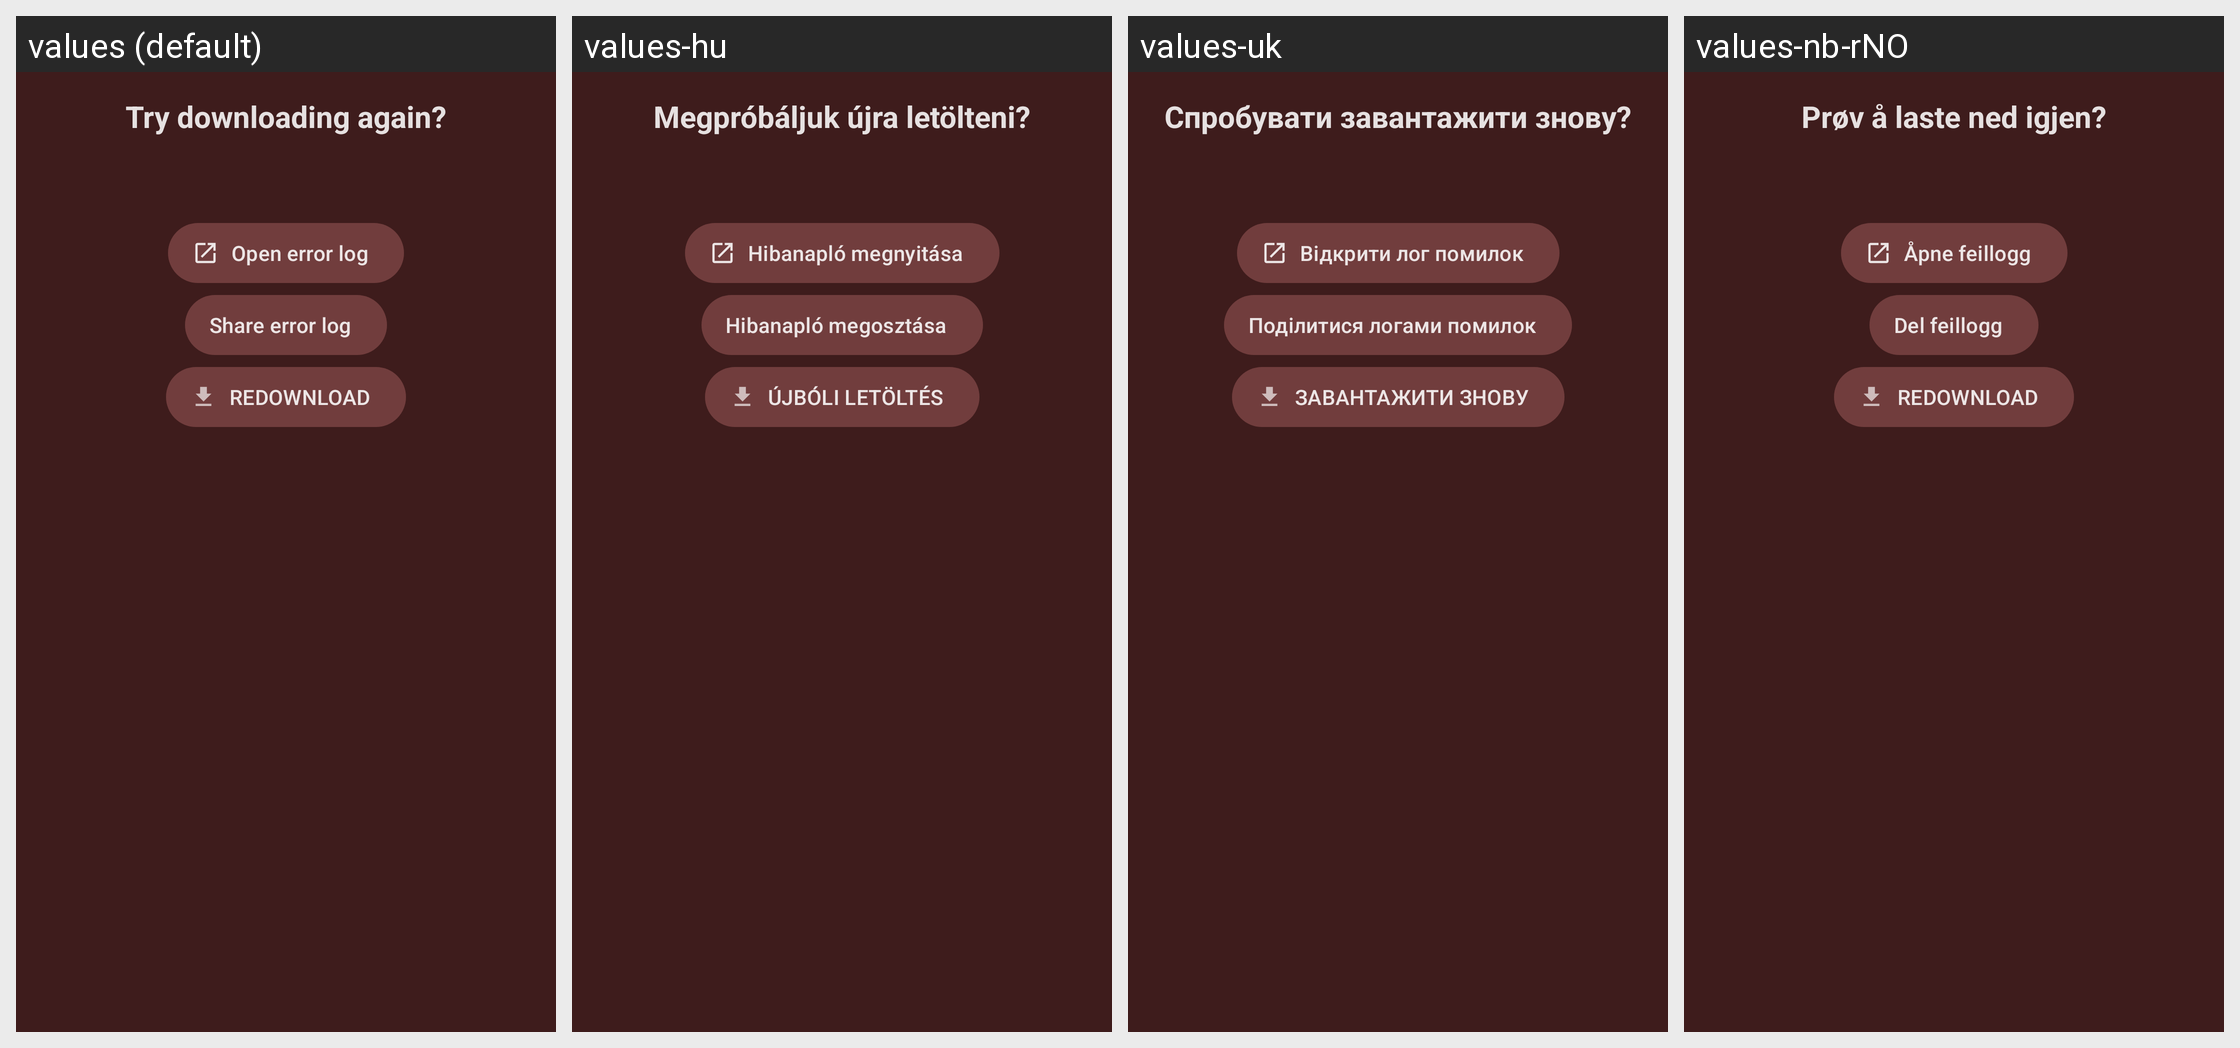

Strings drawn on this Android screen and how each of the app's shown locales translates them:
Android screen res/layout/dialog_library_errors.xml rendered under 4 locales, left to right: values (default), values-hu, values-uk, values-nb-rNO. Device: Nexus 5 (rendered at 1080×1920; each locale shown at half size, 540×960, under a caption strip naming it); theme Theme.Light.
Other locales in the repository, not shown: values-es, values-fr, values-it, values-ja, values-ko, values-pt-rBR, values-ru, values-sv.
Strings drawn on this screen, with the default value and each locale's value (text and hints the layout hard-codes, and strings that could not be matched under every locale, appear in the picture but are not listed):

redownload_dialog_title
  values: Try downloading again?
  values-hu: Megpróbáljuk újra letölteni?
  values-uk: Спробувати завантажити знову?
  values-nb-rNO: Prøv å laste ned igjen?

redownload_open_log
  values: Open error log
  values-hu: Hibanapló megnyitása
  values-uk: Відкрити лог помилок
  values-nb-rNO: Åpne feillogg

redownload_share_log
  values: Share error log
  values-hu: Hibanapló megosztása
  values-uk: Поділитися логами помилок
  values-nb-rNO: Del feillogg

redownload_action
  values: REDOWNLOAD
  values-hu: ÚJBÓLI LETÖLTÉS
  values-uk: ЗАВАНТАЖИТИ ЗНОВУ
  values-nb-rNO: REDOWNLOAD  [not translated; the default value is used]
